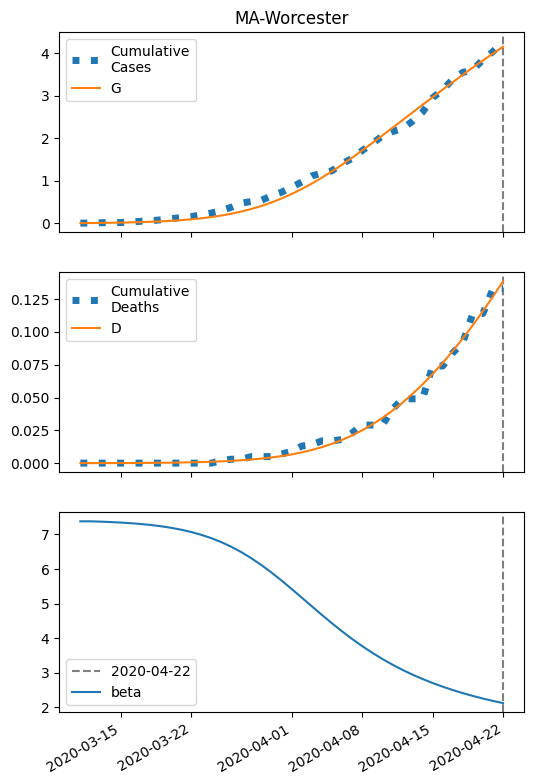

The table this chart was drawn from, first rows:
series, 2020-03-11, 2020-03-12, 2020-03-13, 2020-03-14, 2020-03-15, 2020-03-16, 2020-03-17, 2020-03-18, 2020-03-19, 2020-03-20, 2020-03-21, 2020-03-22, 2020-03-23, 2020-03-24, 2020-03-25, 2020-03-26, 2020-03-27, 2020-03-28, 2020-03-29, 2020-03-30, 2020-03-31, 2020-04-01, 2020-04-02
S, 38441, 38439, 38436, 38433, 38429, 38424, 38418, 38409, 38399, 38387, 38371, 38352, 38328, 38299, 38263, 38220, 38169, 38109, 38038, 37956, 37862, 37757, 37640
I, 6.0, 7.569, 9.546, 12.03, 15.16, 19.08, 24, 30.16, 37.84, 47.39, 59.23, 73.84, 91.77, 113.6, 140, 171.7, 209.2, 253.1, 303.8, 361.5, 426.1, 497.3, 574.4
IH, 0.24, 0.4537, 0.7067, 1.011, 1.381, 1.836, 2.398, 3.095, 3.962, 5.041, 6.384, 8.053, 10.12, 12.68, 15.84, 19.7, 24.41, 30.1, 36.92, 45.02, 54.55, 65.61, 78.31
IN, 0.24, 0.4518, 0.7015, 1.001, 1.365, 1.811, 2.362, 3.044, 3.893, 4.949, 6.264, 7.897, 9.924, 12.43, 15.51, 19.29, 23.9, 29.46, 36.12, 44.03, 53.32, 64.11, 76.47
D, 0.01, 0.01562, 0.02624, 0.04278, 0.06645, 0.0988, 0.1418, 0.1979, 0.2704, 0.3632, 0.4812, 0.6306, 0.8192, 1.056, 1.353, 1.724, 2.185, 2.757, 3.461, 4.326, 5.38, 6.657, 8.193
R, 0.0, 0.04888, 0.1411, 0.2844, 0.4891, 0.7685, 1.14, 1.624, 2.248, 3.047, 4.063, 5.349, 6.971, 9.009, 11.56, 14.75, 18.72, 23.63, 29.68, 37.11, 46.16, 57.13, 70.31
G, 6.0, 8.049, 10.63, 13.88, 17.97, 23.11, 29.55, 37.63, 47.72, 60.3, 75.93, 95.28, 119.1, 148.3, 183.8, 226.7, 277.9, 338.5, 409.5, 491.5, 585.1, 690.4, 807.2
H, 19220, 19220, 19220, 19220, 19220, 19220, 19220, 19220, 19220, 19220, 19220, 19220, 19220, 19220, 19220, 19220, 19220, 19220, 19220, 19220, 19220, 19220, 19220
beta, 7.38, 7.38, 7.371, 7.359, 7.344, 7.325, 7.302, 7.273, 7.237, 7.193, 7.138, 7.071, 6.99, 6.893, 6.778, 6.643, 6.486, 6.309, 6.111, 5.895, 5.663, 5.42, 5.171
